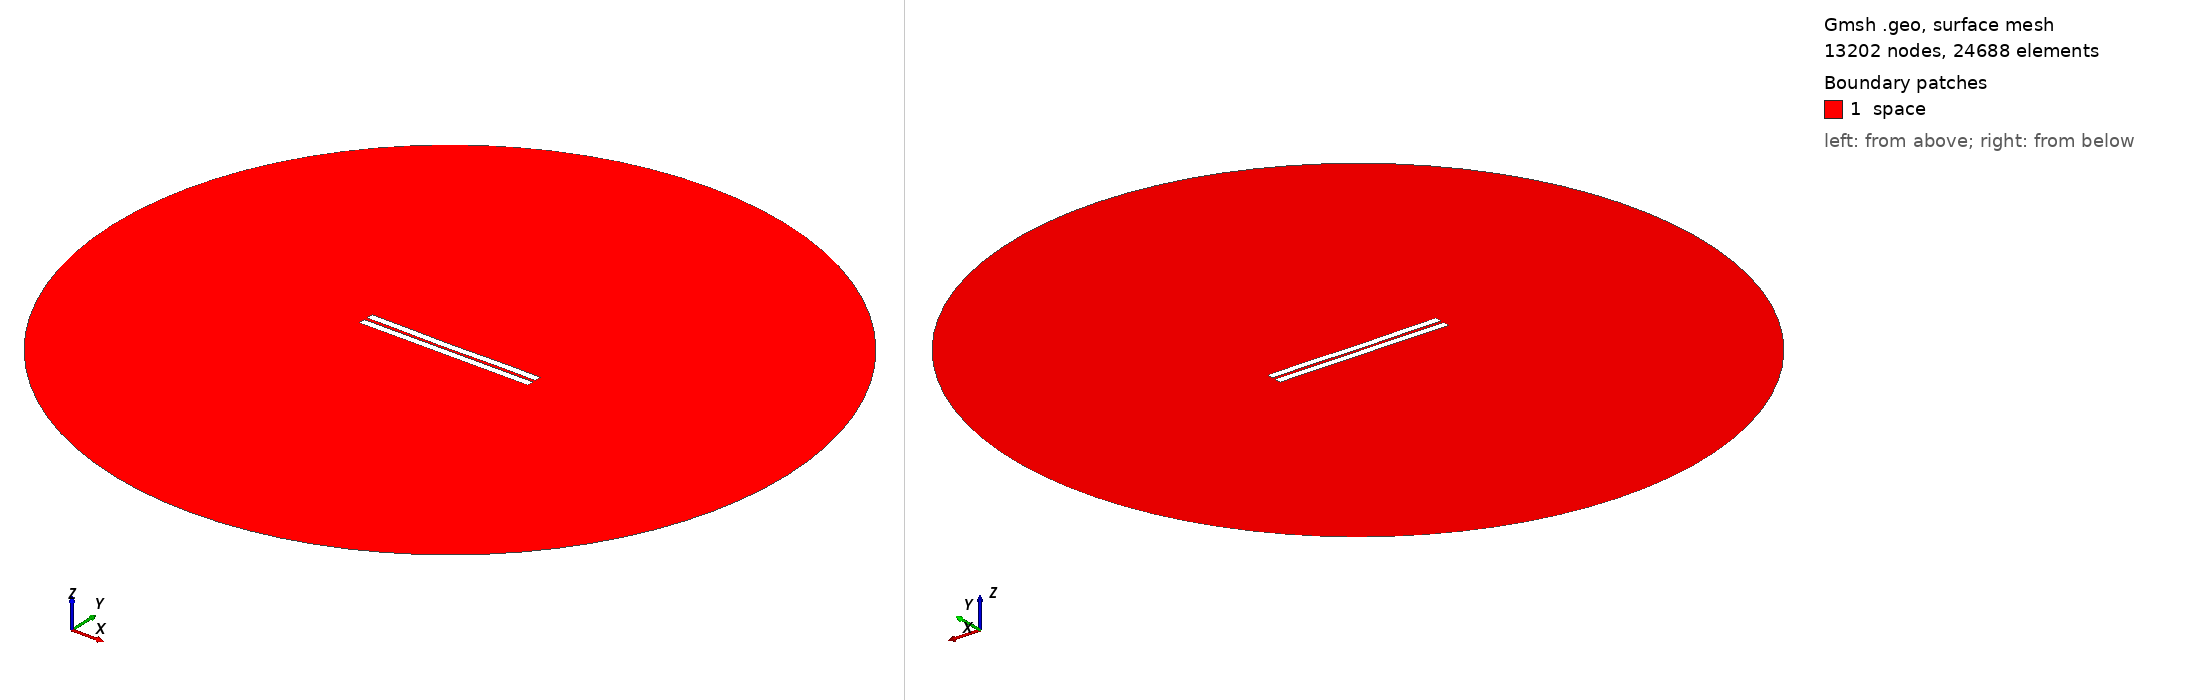

Gmsh geometry script, surface-meshed: 13202 nodes, 24688 surface elements. Boundary patches (legend numbers): 1 space. Left view from above one corner, right view from below the opposite corner. Legend entries are the model's physical surfaces. The drawing asked Gmsh for element sizes between 1% and 20% of the model's largest extent; the script's own settings can give other sizes.

=== 1259.geo (drawn) ===
//---------------------------------------
// Geometry kernel
//---------------------------------------

SetFactory("OpenCASCADE");



//---------------------------------------
// Parameters of the geometry
//---------------------------------------

// Overetch of the upper plate
overetch = 0.0;

// Distance between the plates
distance = 2.0;

// Discretization over the x axis (for the deformation)
nx = 50; 

// Length of the plate
L = 100 - overetch; 

// Number of modes
n = 4; 

// 1st mode coefficient
coeff(1) = -0.15;
beta(1) = 0.596864 * 3.1415926535 / L;

// 2nd mode coefficient
coeff(2) = -0.15;
beta(2) = 1.49418 * 3.1415926535 / L;

// 3rd mode coefficient
coeff(3) = -0.075;
beta(3) = 2.50025 * 3.1415926535 / L;

// 4th mode coefficient
coeff(4) = 0.07499999999999998;
beta(4) = 3.49999 * 3.1415926535 / L;



//---------------------------------------
// Upper plate (deformed rectangle)
//---------------------------------------

// Coordiantes of the upper plate
xmin = -50;
xmax = 50 - overetch;

// Height of the upper plate
yheight = 4 - 2 * overetch;

// Indexes of the points
UpperID[] = {};
LowerID[] = {};
LeftID[] = {};
RightID[] = {};

// Point index
p = 1;

// Horizontal edges
For i In {1:nx}
    x = xmin + (i-1)*(xmax - xmin)/(nx-1);

    y_bottom = distance / 2 + overetch;
    For j In {1:n}
        C = (Cosh(beta(j)*L) + Cos(beta(j)*L)) / (Sinh(beta(j)*L) + Sin(beta(j)*L));
        y_bottom  = y_bottom + coeff(j) * (Cosh(beta(j)*(x+50)) - Cos(beta(j)*(x+50)) - C * (Sinh(beta(j)*(x+50)) - Sin(beta(j)*(x+50))));
    EndFor

    y_top = y_bottom + yheight;

    Point(p) = {x, y_top, 0, 1.0};
    UpperID[i] = p;
    p = p + 1;

    Point(p) = {x, y_bottom, 0, 1.0};
    LowerID[i] = p;
    p = p + 1;
EndFor

// Create point lists
UpperPts[] = {}; LowerPts[] = {};
For i In {1:nx}
  UpperPts[] += {UpperID[i]};
  LowerPts[] += {LowerID[i]};
EndFor

// Build splines
Spline(1) = {UpperPts[]};
Spline(2) = {LowerPts[]};
Line(3) = {LowerPts[nx-1], UpperPts[nx-1]};
Line(4) = {LowerPts[0], UpperPts[0]};

// Build the plane surface
Curve Loop(1) = {2, 3, -1, -4};
Plane Surface(1) = {1};



//---------------------------------------
// Lower plate (rectangle)
//---------------------------------------

// Vertices
Point(1001) = {-50, -1, 0, 1.0};
Point(1002) = { 50, -1, 0, 1.0};
Point(1003) = { 50,  -5, 0, 1.0};
Point(1004) = {-50,  -5, 0, 1.0};

// Edges
Line(5) = {1001, 1002};
Line(6) = {1002, 1003};
Line(7) = {1003, 1004};
Line(8) = {1004, 1001};

// Plane surface
Line Loop(2) = {5, 6, 7, 8};
Plane Surface(2) = {2}; 



//---------------------------------------
// Outer (fictious) boundary
//---------------------------------------

// Points
Point(1005) = {0, 0, 0};       // Center
Point(1006) = {200, 0, 0};     // Start point
Point(1007) = {0, 200, 0};     // 90 degrees
Point(1008) = {-200, 0, 0};    // 180 degrees
Point(1009) = {0, -200, 0};    // 270 degrees

// Circle arcs (each needs start, center, end)
Circle(9) = {1006, 1005, 1007};
Circle(10) = {1007, 1005, 1008};
Circle(11) = {1008, 1005, 1009};
Circle(12) = {1009, 1005, 1006};

// Plane surface for the entire domain
Curve Loop(3) = {9, 10, 11, 12};
Surface(3) = {3};

// Subtract the plates from the whole domain to obtain the actual domain where we want to solve the equations
BooleanDifference{ Surface{3}; Delete; }{ Surface{1}; Surface{2}; Delete; }




//---------------------------------------
// Transfinite Lines/Curves
//---------------------------------------

// Set the number of points on the boundaries
r = 7;

// Plates
Transfinite Curve {1, 2} = 50*r Using Progression 1;
Transfinite Curve {3, 4} = 2*r Using Progression 1;
Transfinite Line {5, 7} = 50*r Using Progression 1;
Transfinite Line {6, 8} = 2*r Using Progression 1;

// Outer boundary
Transfinite Line {9, 10, 11, 12} = 20 Using Progression 1;



//---------------------------------------
// Physical groups
//---------------------------------------                

// Physical curves (boundaries)
Physical Line("force_segment", 10) = {2};
Physical Line("upper_plate", 11) = {1, 3, 4};
Physical Line("lower_plate", 12) = {5, 6, 7, 8};
Physical Line("boundary", 20) = {9, 10, 11, 12};

// Physical Surfaces
Physical Surface("space", 30) = {3};



//---------------------------------------
// 6. Generate the Mesh
//---------------------------------------

// 2D mesh generation
Mesh 2;
